The GitHub repository likeblossom/breaking-reCAPTCHA contains a labelled image folder "recaptcha_tiles" with 12 categories: bicycle, bridge, bus, car, chimney, crosswalk, hydrant, motorcycle, mountain, stairs, tractor, traffic light. Examples follow, each with its label.

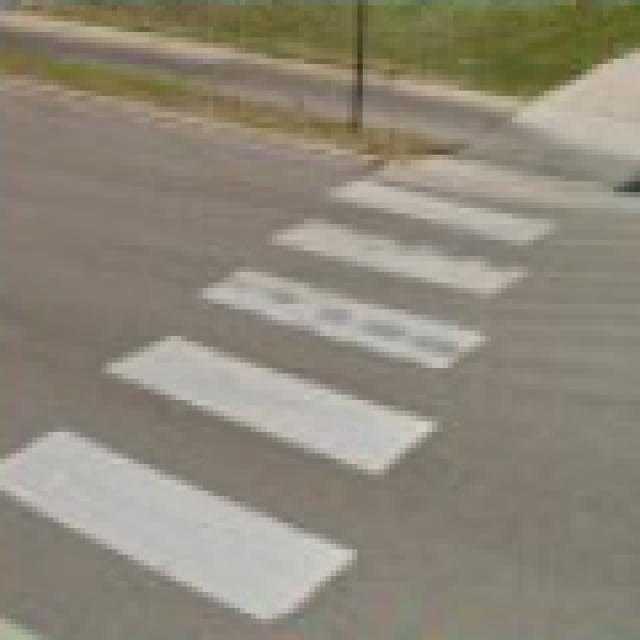
Label: crosswalk

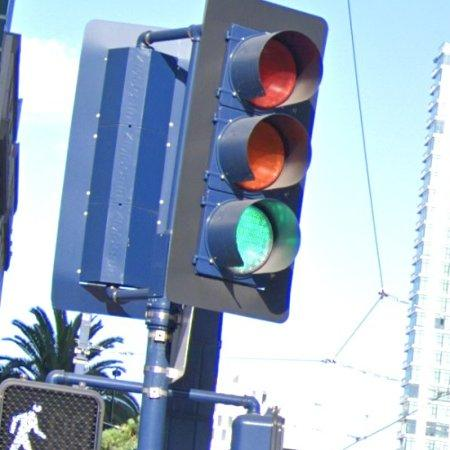
Label: traffic light

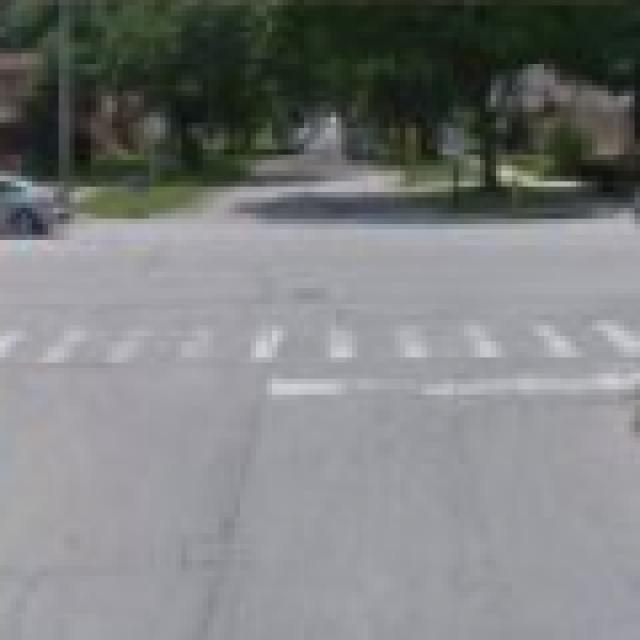
Label: crosswalk

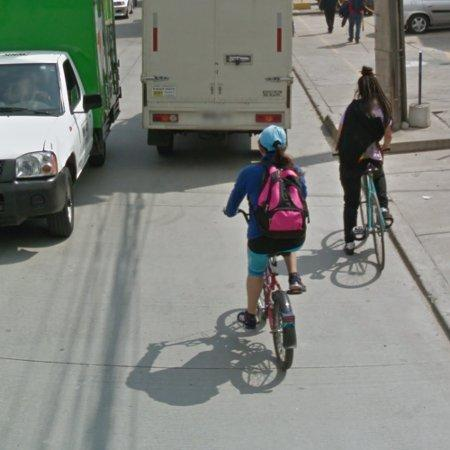
Label: bicycle

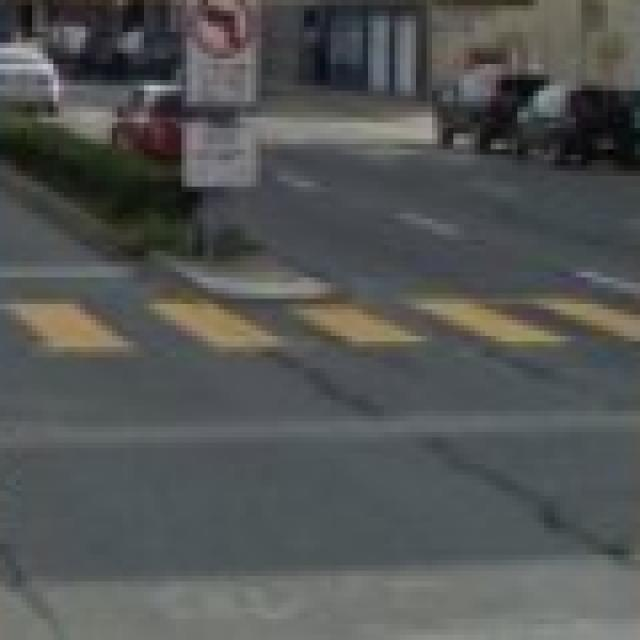
Label: crosswalk

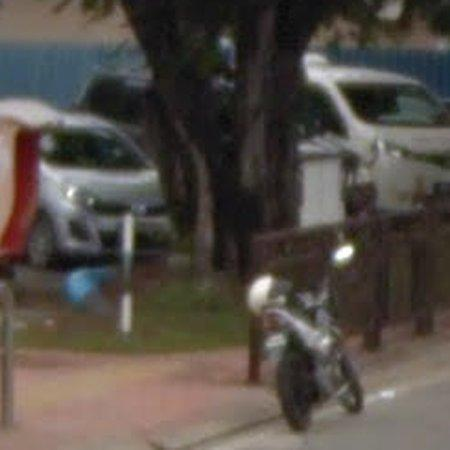
Label: motorcycle
